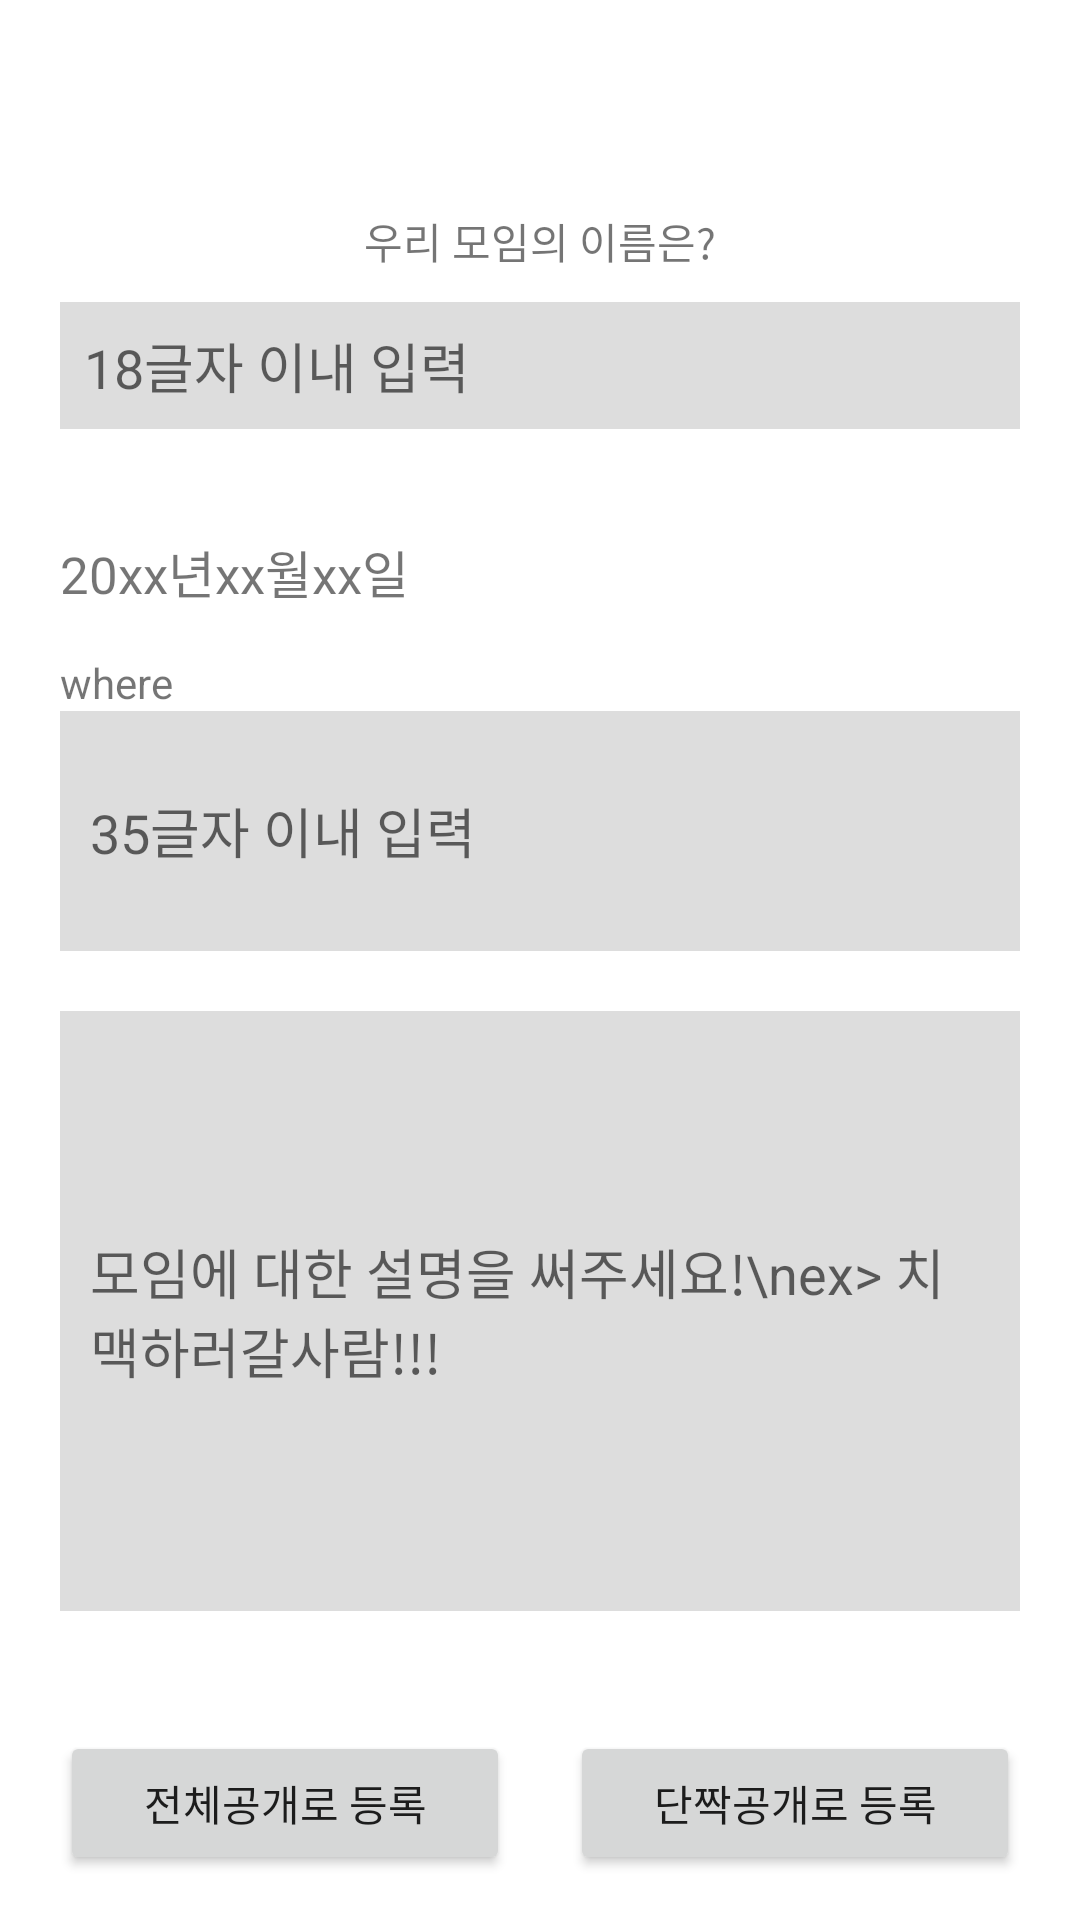

The Android layout XML behind this screen, and the referenced resources:
<!-- AndroidManifest.xml: application theme Theme.WithMe -->
<!-- res/layout/activity_register_schedule.xml -->
<?xml version="1.0" encoding="utf-8"?>
<LinearLayout xmlns:android="http://schemas.android.com/apk/res/android"
    xmlns:app="http://schemas.android.com/apk/res-auto"
    android:layout_width="match_parent"
    android:layout_height="match_parent"
    android:orientation="vertical"
    android:gravity="center_horizontal">

    <TextView
        android:layout_width="wrap_content"
        android:layout_height="wrap_content"
        android:text="우리 모임의 이름은?"
        android:layout_marginTop="70dp"
        android:layout_gravity="center"></TextView>
    <EditText
        android:layout_width="320dp"
        android:layout_height="wrap_content"
        android:background="#DDDDDD"
        android:layout_margin="10dp"
        android:padding="8dp"
        android:maxLength="18"
        android:hint="18글자 이내 입력"
        android:maxLines="1"
        android:id="@+id/et_register_title"></EditText>

    <LinearLayout
        android:layout_width="320dp"
        android:layout_height="wrap_content"
        android:layout_marginTop="25dp">
        <TextView
            android:layout_width="wrap_content"
            android:layout_height="wrap_content"
            android:text="20xx"
            android:textSize="17dp"
            android:id="@+id/tv_register_year"></TextView>
        <TextView
            android:layout_width="wrap_content"
            android:layout_height="wrap_content"
            android:textSize="17dp"
            android:text="년"></TextView>
        <TextView
            android:layout_width="wrap_content"
            android:layout_height="wrap_content"
            android:text="xx"
            android:textSize="17dp"
            android:id="@+id/tv_register_month"></TextView>
        <TextView
            android:layout_width="wrap_content"
            android:layout_height="wrap_content"
            android:textSize="17dp"
            android:text="월"></TextView>
        <TextView
            android:layout_width="wrap_content"
            android:layout_height="wrap_content"
            android:textSize="17dp"
            android:text="xx"
            android:id="@+id/tv_register_day"></TextView>
        <TextView
            android:layout_width="wrap_content"
            android:layout_height="wrap_content"
            android:textSize="17dp"
            android:text="일"></TextView>
    </LinearLayout>

    <LinearLayout
        android:layout_width="320dp"
        android:layout_height="wrap_content"
        android:orientation="vertical">
        <TextView
            android:layout_width="wrap_content"
            android:layout_height="wrap_content"
            android:layout_marginTop="15dp"
            android:text="where"></TextView>
        <EditText
            android:layout_width="match_parent"
            android:layout_height="80dp"
            android:background="#DDDDDD"
            android:maxLines="2"
            android:maxLength="35"
            android:hint="35글자 이내 입력"
            android:padding="10dp"
            android:id="@+id/et_register_where"></EditText>
    </LinearLayout>

    <EditText
        android:layout_width="320dp"
        android:layout_height="200dp"
        android:layout_marginTop="20dp"
        android:background="#DDDDDD"
        android:hint="모임에 대한 설명을 써주세요!\nex> 치맥하러갈사람!!!"
        android:padding="10dp"
        android:maxLines="8"
        android:id="@+id/et_register_content"></EditText>

    <LinearLayout
        android:layout_width="320dp"
        android:layout_height="wrap_content"
        android:layout_marginTop="40dp">

        <Button
            android:layout_width="wrap_content"
            android:layout_height="wrap_content"
            android:text="전체공개로 등록"
            android:layout_weight="1"
            android:id="@+id/btn_register_nonstar"
            android:layout_marginRight="10dp"></Button>
        <Button
            android:layout_width="wrap_content"
            android:layout_height="wrap_content"
            android:text="단짝공개로 등록"
            android:layout_weight="1"
            android:layout_marginLeft="10dp"
            android:id="@+id/btn_register_star"></Button>
    </LinearLayout>

</LinearLayout>
<!-- resources referenced by this layout -->
<resources>
  <style name="Theme.WithMe" parent="Theme.MaterialComponents.DayNight.NoActionBar">
          
          <item name="colorPrimary">@color/purple_500</item>
          <item name="colorPrimaryVariant">@color/purple_700</item>
          <item name="colorOnPrimary">@color/white</item>
          
          <item name="colorSecondary">@color/teal_200</item>
          <item name="colorSecondaryVariant">@color/teal_700</item>
          <item name="colorOnSecondary">@color/black</item>
          
          <item name="android:statusBarColor">?attr/colorPrimaryVariant</item>
          
      </style>
  <!-- not gathered from this repository: default colours our renderer supplied (Android Studio template values) -->
  <color name="purple_500">#FF6200EE</color>
  <color name="purple_700">#FF3700B3</color>
  <color name="teal_200">#FF03DAC5</color>
  <color name="teal_700">#FF018786</color>
  <color name="black">#FF000000</color>
  <color name="white">#FFFFFFFF</color>
</resources>
